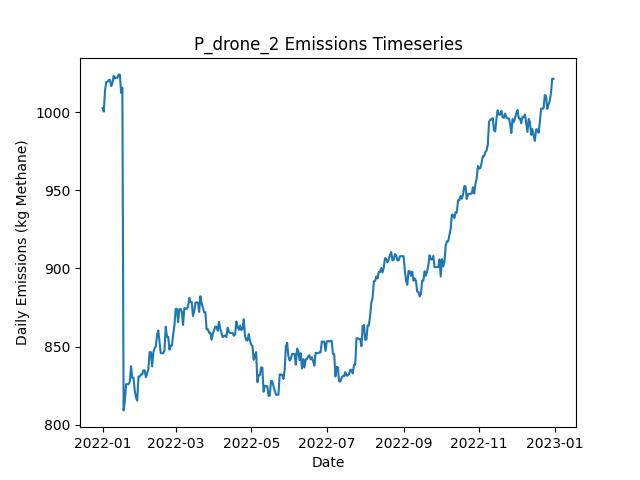

The data file committed next to this chart (first rows):
Date, Daily Emissions (Kg Methane), Daily Mitigable Emissions (Kg Methane), Daily Non-Mitigable Emissions (Kg Methan…, Daily Cost ($), Active Leaks, New Leaks, Leaks Repaired, Leaks Naturally Repaired, Leaks Tagged, Daily Repair Cost ($), Daily Natural Repair Cost ($), drone Deployment Cost ($), drone Sites flagged for Follow-Up, drone Leaks tagged for repair, drone Sites Visited, drone Travel Time (Minutes), drone Survey Time (Minutes), OGI_FU Deployment Cost ($), OGI_FU Sites flagged for Follow-Up, OGI_FU Leaks tagged for repair, OGI_FU Sites Visited, OGI_FU Travel Time (Minutes), OGI_FU Survey Time (Minutes)
2022-01-01, 1003, 692.9, 309.6, 500, 370, 373, 0, 1, 0.00000, 0.00000, 200, 500, 0, , 9, 300, 180, 0.00000, , 0, 0, 0, 0
2022-01-02, 1000, 690.2, 310.1, 500, 370, 1, 0, 1, 0.00000, 0.00000, 200, 500, 0, , 1, 30, 20, 0.00000, , 0, 0, 0, 0
2022-01-03, 1014, 692.9, 321, 1000, 373, 3, 0, 0, 59, 0.00000, 0.00000, 0.00000, 3, , 0, 0, 0, 1000, , 59, 3, 120, 360
2022-01-04, 1019, 698.3, 321, 0.00000, 375, 2, 0, 0, 0.00000, 0.00000, 0.00000, 0.00000, 0, , 0, 0, 0, 0.00000, , 0, 0, 0, 0
2022-01-05, 1019, 698.3, 321, 0.00000, 375, 0, 0, 0, 0.00000, 0.00000, 0.00000, 0.00000, 0, , 0, 0, 0, 0.00000, , 0, 0, 0, 0
2022-01-06, 1021, 699.6, 321, 0.00000, 375, 1, 0, 1, 0.00000, 0.00000, 200, 0.00000, 0, , 0, 0, 0, 0.00000, , 0, 0, 0, 0
2022-01-07, 1021, 699.6, 321, 0.00000, 375, 0, 0, 0, 0.00000, 0.00000, 0.00000, 0.00000, 0, , 0, 0, 0, 0.00000, , 0, 0, 0, 0
2022-01-08, 1017, 695.6, 321, 0.00000, 376, 2, 0, 1, 0.00000, 0.00000, 200, 0.00000, 0, , 0, 0, 0, 0.00000, , 0, 0, 0, 0
2022-01-09, 1019, 695.6, 323, 0.00000, 377, 1, 0, 0, 0.00000, 0.00000, 0.00000, 0.00000, 0, , 0, 0, 0, 0.00000, , 0, 0, 0, 0
2022-01-10, 1023, 689.3, 333.9, 0.00000, 377, 2, 0, 2, 0.00000, 0.00000, 400, 0.00000, 0, , 0, 0, 0, 0.00000, , 0, 0, 0, 0
2022-01-11, 1021, 689.6, 331.9, 0.00000, 377, 1, 0, 0, 0.00000, 0.00000, 0.00000, 0.00000, 0, , 0, 0, 0, 0.00000, , 0, 0, 0, 0
2022-01-12, 1022, 690.2, 331.9, 0.00000, 379, 2, 0, 0, 0.00000, 0.00000, 0.00000, 0.00000, 0, , 0, 0, 0, 0.00000, , 0, 0, 0, 0
2022-01-13, 1022, 688.7, 333.2, 0.00000, 378, 1, 0, 1, 0.00000, 0.00000, 200, 0.00000, 0, , 0, 0, 0, 0.00000, , 0, 0, 0, 0
2022-01-14, 1024, 690.9, 333.2, 0.00000, 378, 1, 0, 1, 0.00000, 0.00000, 200, 0.00000, 0, , 0, 0, 0, 0.00000, , 0, 0, 0, 0
2022-01-15, 1024, 691.1, 332.8, 0.00000, 378, 1, 0, 0, 0.00000, 0.00000, 0.00000, 0.00000, 0, , 0, 0, 0, 0.00000, , 0, 0, 0, 0
2022-01-16, 1012, 688.4, 323.8, 0.00000, 376, 0, 0, 1, 0.00000, 0.00000, 200, 0.00000, 0, , 0, 0, 0, 0.00000, , 0, 0, 0, 0
2022-01-17, 1016, 691.1, 324.5, 0.00000, 378, 2, 0, 0, 0.00000, 0.00000, 0.00000, 0.00000, 0, , 0, 0, 0, 0.00000, , 0, 0, 0, 0
2022-01-18, 809.1, 484.7, 324.5, 10000, 327, 0, 50, 1, 0.00000, 10000, 200, 0.00000, 0, , 0, 0, 0, 0.00000, , 0, 0, 0, 0
2022-01-19, 815.2, 490.7, 324.5, 0.00000, 328, 1, 0, 0, 0.00000, 0.00000, 0.00000, 0.00000, 0, , 0, 0, 0, 0.00000, , 0, 0, 0, 0
2022-01-20, 825.9, 501.4, 324.5, 0.00000, 329, 2, 0, 1, 0.00000, 0.00000, 200, 0.00000, 0, , 0, 0, 0, 0.00000, , 0, 0, 0, 0
2022-01-21, 825.9, 501.4, 324.5, 0.00000, 329, 0, 0, 0, 0.00000, 0.00000, 0.00000, 0.00000, 0, , 0, 0, 0, 0.00000, , 0, 0, 0, 0
2022-01-22, 825.9, 501.4, 324.5, 0.00000, 329, 0, 0, 0, 0.00000, 0.00000, 0.00000, 0.00000, 0, , 0, 0, 0, 0.00000, , 0, 0, 0, 0
2022-01-23, 827.5, 503, 324.5, 0.00000, 330, 2, 0, 1, 0.00000, 0.00000, 200, 0.00000, 0, , 0, 0, 0, 0.00000, , 0, 0, 0, 0
2022-01-24, 837.5, 509, 328.4, 0.00000, 333, 3, 0, 0, 0.00000, 0.00000, 0.00000, 0.00000, 0, , 0, 0, 0, 0.00000, , 0, 0, 0, 0
2022-01-25, 830.1, 501.9, 328.2, 0.00000, 330, 0, 0, 2, 0.00000, 0.00000, 400, 0.00000, 0, , 0, 0, 0, 0.00000, , 0, 0, 0, 0
2022-01-26, 830.1, 501.9, 328.2, 0.00000, 330, 0, 0, 0, 0.00000, 0.00000, 0.00000, 0.00000, 0, , 0, 0, 0, 0.00000, , 0, 0, 0, 0
2022-01-27, 821.8, 493.6, 328.2, 0.00000, 329, 0, 0, 1, 0.00000, 0.00000, 200, 0.00000, 0, , 0, 0, 0, 0.00000, , 0, 0, 0, 0
2022-01-28, 817.4, 491.1, 326.2, 0.00000, 328, 1, 0, 1, 0.00000, 0.00000, 200, 0.00000, 0, , 0, 0, 0, 0.00000, , 0, 0, 0, 0
2022-01-29, 815.4, 491.1, 324.3, 0.00000, 327, 0, 0, 0, 0.00000, 0.00000, 0.00000, 0.00000, 0, , 0, 0, 0, 0.00000, , 0, 0, 0, 0
2022-01-30, 830.8, 504.5, 326.2, 0.00000, 328, 3, 0, 2, 0.00000, 0.00000, 400, 0.00000, 0, , 0, 0, 0, 0.00000, , 0, 0, 0, 0
2022-01-31, 830.8, 504.5, 326.2, 0.00000, 328, 0, 0, 0, 0.00000, 0.00000, 0.00000, 0.00000, 0, , 0, 0, 0, 0.00000, , 0, 0, 0, 0
2022-02-01, 832.1, 507.2, 324.9, 0.00000, 327, 1, 0, 0, 0.00000, 0.00000, 0.00000, 0.00000, 0, , 0, 0, 0, 0.00000, , 0, 0, 0, 0
2022-02-02, 832.1, 507.2, 324.9, 0.00000, 327, 0, 0, 0, 0.00000, 0.00000, 0.00000, 0.00000, 0, , 0, 0, 0, 0.00000, , 0, 0, 0, 0
2022-02-03, 834.8, 509.9, 324.9, 0.00000, 328, 1, 0, 0, 0.00000, 0.00000, 0.00000, 0.00000, 0, , 0, 0, 0, 0.00000, , 0, 0, 0, 0
2022-02-04, 834.8, 509.9, 324.9, 0.00000, 328, 0, 0, 0, 0.00000, 0.00000, 0.00000, 0.00000, 0, , 0, 0, 0, 0.00000, , 0, 0, 0, 0
2022-02-05, 830.3, 505.4, 324.9, 0.00000, 327, 0, 0, 1, 0.00000, 0.00000, 200, 0.00000, 0, , 0, 0, 0, 0.00000, , 0, 0, 0, 0
2022-02-06, 833, 508.1, 324.9, 0.00000, 328, 1, 0, 0, 0.00000, 0.00000, 0.00000, 0.00000, 0, , 0, 0, 0, 0.00000, , 0, 0, 0, 0
2022-02-07, 835.5, 510.8, 324.7, 0.00000, 328, 1, 0, 0, 0.00000, 0.00000, 0.00000, 0.00000, 0, , 0, 0, 0, 0.00000, , 0, 0, 0, 0
2022-02-08, 846.4, 513.5, 332.9, 0.00000, 330, 3, 0, 0, 0.00000, 0.00000, 0.00000, 0.00000, 0, , 0, 0, 0, 0.00000, , 0, 0, 0, 0
2022-02-09, 846.4, 513.5, 332.9, 0.00000, 330, 0, 0, 0, 0.00000, 0.00000, 0.00000, 0.00000, 0, , 0, 0, 0, 0.00000, , 0, 0, 0, 0
2022-02-10, 837.3, 513.3, 324, 0.00000, 328, 0, 0, 1, 0.00000, 0.00000, 200, 0.00000, 0, , 0, 0, 0, 0.00000, , 0, 0, 0, 0
2022-02-11, 846.2, 521.5, 324.7, 0.00000, 330, 2, 0, 0, 0.00000, 0.00000, 0.00000, 0.00000, 0, , 0, 0, 0, 0.00000, , 0, 0, 0, 0
2022-02-12, 848.9, 524.2, 324.7, 0.00000, 331, 1, 0, 0, 0.00000, 0.00000, 0.00000, 0.00000, 0, , 0, 0, 0, 0.00000, , 0, 0, 0, 0
2022-02-13, 850, 525.8, 324.2, 0.00000, 331, 2, 0, 1, 0.00000, 0.00000, 200, 0.00000, 0, , 0, 0, 0, 0.00000, , 0, 0, 0, 0
2022-02-14, 857.6, 531.8, 325.8, 0.00000, 332, 2, 0, 0, 0.00000, 0.00000, 0.00000, 0.00000, 0, , 0, 0, 0, 0.00000, , 0, 0, 0, 0
2022-02-15, 860.2, 534.5, 325.8, 0.00000, 333, 1, 0, 0, 0.00000, 0.00000, 0.00000, 0.00000, 0, , 0, 0, 0, 0.00000, , 0, 0, 0, 0
2022-02-16, 852.6, 526.2, 326.4, 0.00000, 333, 1, 0, 1, 0.00000, 0.00000, 200, 0.00000, 0, , 0, 0, 0, 0.00000, , 0, 0, 0, 0
2022-02-17, 845.7, 519.5, 326.2, 0.00000, 332, 1, 0, 1, 0.00000, 0.00000, 200, 0.00000, 0, , 0, 0, 0, 0.00000, , 0, 0, 0, 0
2022-02-18, 845.7, 519.5, 326.2, 0.00000, 332, 0, 0, 0, 0.00000, 0.00000, 0.00000, 0.00000, 0, , 0, 0, 0, 0.00000, , 0, 0, 0, 0
2022-02-19, 845.7, 519.5, 326.2, 0.00000, 332, 0, 0, 0, 0.00000, 0.00000, 0.00000, 0.00000, 0, , 0, 0, 0, 0.00000, , 0, 0, 0, 0
2022-02-20, 847.7, 521.5, 326.2, 0.00000, 335, 3, 0, 0, 0.00000, 0.00000, 0.00000, 0.00000, 0, , 0, 0, 0, 0.00000, , 0, 0, 0, 0
2022-02-21, 862.7, 527.6, 335.1, 0.00000, 337, 2, 0, 0, 0.00000, 0.00000, 0.00000, 0.00000, 0, , 0, 0, 0, 0.00000, , 0, 0, 0, 0
2022-02-22, 856.2, 521.5, 334.7, 0.00000, 335, 1, 0, 2, 0.00000, 0.00000, 400, 0.00000, 0, , 0, 0, 0, 0.00000, , 0, 0, 0, 0
2022-02-23, 856.2, 521.5, 334.7, 0.00000, 335, 0, 0, 0, 0.00000, 0.00000, 0.00000, 0.00000, 0, , 0, 0, 0, 0.00000, , 0, 0, 0, 0
2022-02-24, 848, 513.3, 334.7, 0.00000, 334, 0, 0, 1, 0.00000, 0.00000, 200, 0.00000, 0, , 0, 0, 0, 0.00000, , 0, 0, 0, 0
2022-02-25, 850.6, 515.9, 334.7, 0.00000, 335, 1, 0, 0, 0.00000, 0.00000, 0.00000, 0.00000, 0, , 0, 0, 0, 0.00000, , 0, 0, 0, 0
2022-02-26, 850.6, 515.9, 334.7, 0.00000, 335, 2, 0, 2, 0.00000, 0.00000, 400, 0.00000, 0, , 0, 0, 0, 0.00000, , 0, 0, 0, 0
2022-02-27, 857.6, 522, 335.6, 0.00000, 338, 3, 0, 0, 0.00000, 0.00000, 0.00000, 0.00000, 0, , 0, 0, 0, 0.00000, , 0, 0, 0, 0
2022-02-28, 863.1, 526.9, 336.3, 0.00000, 341, 3, 0, 0, 0.00000, 0.00000, 0.00000, 0.00000, 0, , 0, 0, 0, 0.00000, , 0, 0, 0, 0
2022-03-01, 874.1, 529.6, 344.5, 0.00000, 343, 2, 0, 0, 0.00000, 0.00000, 0.00000, 0.00000, 0, , 0, 0, 0, 0.00000, , 0, 0, 0, 0
... 305 more rows
